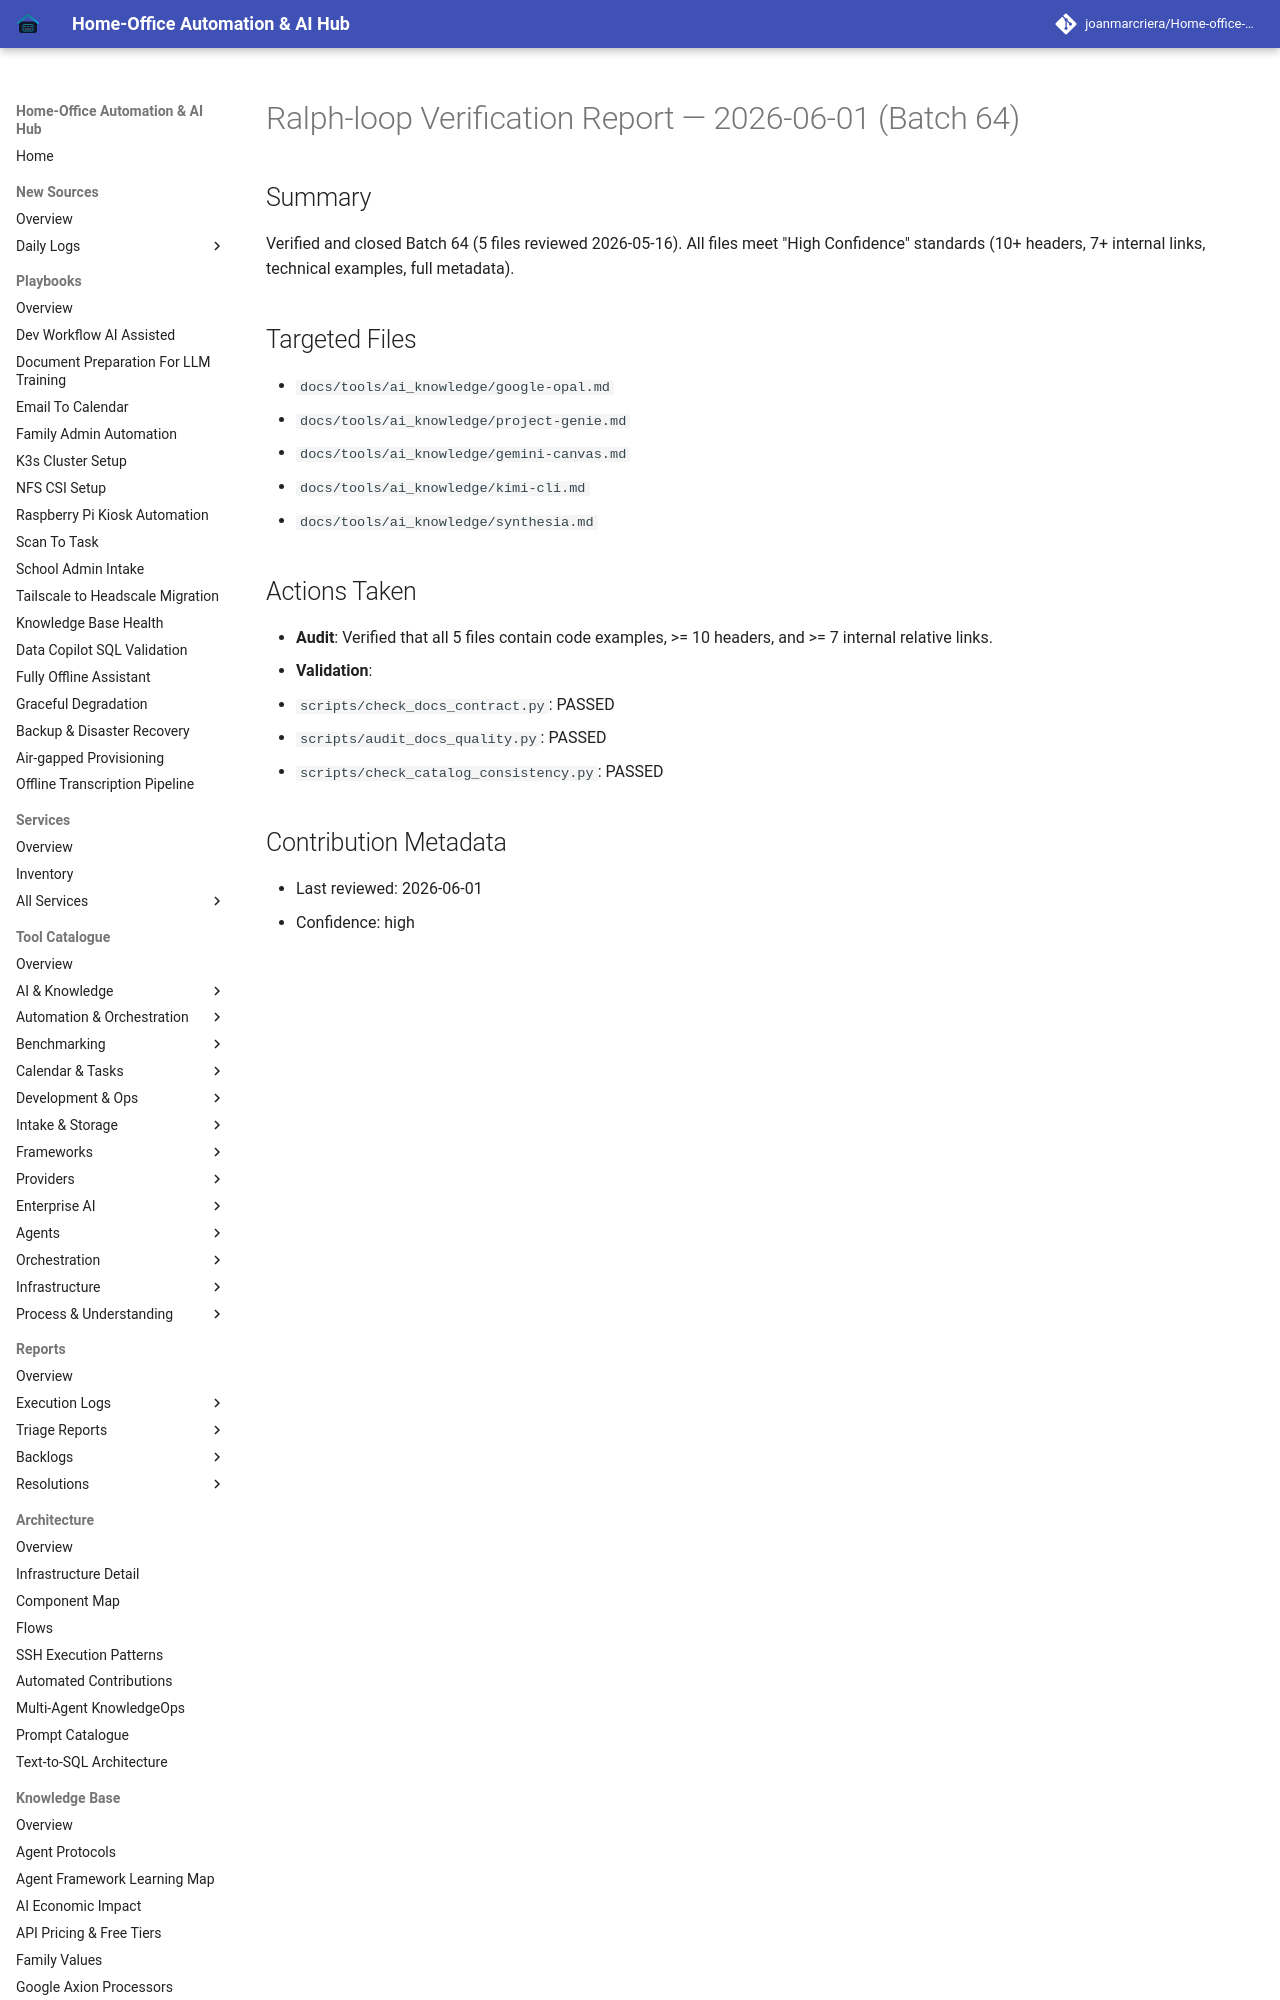

repository: joanmarcriera/Home-office-automations · page: reports/ralph-loop-execution-2026-06-01-verification-batch-64/index.html · generator: mkdocs

# Ralph-loop Verification Report — 2026-06-01 (Batch 64)

## Summary
Verified and closed Batch 64 (5 files reviewed 2026-05-16). All files meet "High Confidence" standards (10+ headers, 7+ internal links, technical examples, full metadata).

## Targeted Files
- `docs/tools/ai_knowledge/google-opal.md`
- `docs/tools/ai_knowledge/project-genie.md`
- `docs/tools/ai_knowledge/gemini-canvas.md`
- `docs/tools/ai_knowledge/kimi-cli.md`
- `docs/tools/ai_knowledge/synthesia.md`
